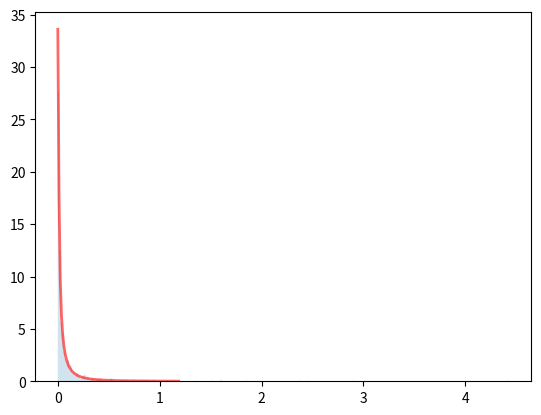

Reproduce this figure in Python.
# -*- coding: utf-8 -*-
"""
Created on Fri Apr 26 16:43:42 2024

@author: jpv88
"""
import numpy as np

from scipy.optimize import root_scalar
from scipy.stats import expon, gamma, invgauss, lognorm
from scipy import integrate

from tqdm import tqdm

from scipy.special import gammainc, gammaincc


# %% Functions

def get_first_spike_equilibrium(rate, isi_generator, t_start, t_stop, shape_factor=None):
        """
        Return a numerically drawn sample of the p.d.f of the first spike.

        By solving:
        x = integral(c.d.f(t) from 0 to t),
        where x is drawn from a uniform distribution.
        """
        
        # random float in the half-open interval [0.0, 1.0)
        random_uniform = np.random.random()
        
        # scipy routine to find the root of a scalar function
        equation_solver = root_scalar
        
        if shape_factor == None:
            
            def cdf_first_spike_equilibrium(time):
                """
                Integral over the p.d.f. of the first spike which is:
                p(t) = rate * survival-function(t) * Heaviside(t).
                See Bouss (2020).
        
                The parameter time is a magnitude of a time value given in seconds.
                """
                return rate * integrate.quad(isi_generator.sf, 0., time)[0]
            
        else: 
        
            def cdf_first_spike_equilibrium(time):
                """
                The parameter time is a magnitude of a time value given in seconds.
                """
                if time < 0.:
                    return 0.
                return rate * time * \
                    gammaincc(shape_factor,
                              shape_factor*rate*time)\
                    + gammainc(shape_factor+1.,
                               shape_factor*rate*time)
        
        def function_to_solve(time):
            """
            # integral(c.d.f(t) from 0 to t) - random-number-x)
            """
            return cdf_first_spike_equilibrium(time) - random_uniform

        def derivative_of_function_to_solve(time):
            """
            derivative of the c.d.f, which is rate times
            the survival function
            """
            return rate * isi_generator.sf(time)

        # Initial guess is solution for Poisson process
        initial_guess = -np.log(1.-random_uniform)/rate
        duration = t_stop-t_start
        # limits_for_first_spike = (0, duration)
        limits_for_first_spike = (0, 10/rate)


        # test if solution for first spike is inside the boundaries. If not
        # return t_stop of the spike train.
        # if cdf_first_spike_equilibrium(duration) <= random_uniform:
        #     return t_stop
        
        method = 'newton'
        if shape_factor != None:
            method = 'brentq'

        non_shifted_position_of_first_spike = equation_solver(
                function_to_solve,
                x0=initial_guess,
                bracket=limits_for_first_spike,
                fprime=derivative_of_function_to_solve,
                method=method
            ).root

        return non_shifted_position_of_first_spike + t_start

def get_first_spike(rate, refractory_period, t_start):

        effective_rate = rate / (1. - rate * refractory_period)
        
        # the case with dead time
        random_uniform = np.random.random()
        if random_uniform <= rate * refractory_period:
            return random_uniform / rate + t_start

        return (np.log(1. - rate * refractory_period)
                - np.log(1. - random_uniform)
                ) / effective_rate + refractory_period

def gen_spikes(isi_generator, t_start, t_stop, rate, refractory_period):
    
    n_expected_spikes = int(np.ceil(((t_stop - t_start) * rate)))
    n_spikes_three_stds = int(np.ceil(n_expected_spikes + 3 * np.sqrt(n_expected_spikes)))

    spikes = np.array(get_first_spike(rate, refractory_period, t_start))
    spikes = np.expand_dims(spikes, 0)

    # 3 STDs corresponds to 99.7%, aka 99.7% of the time, you should only have to 
    # generate ISIs once to fill the requested interval of time
    n_spikes_three_stds = int(np.ceil(n_expected_spikes + 3 * np.sqrt(n_expected_spikes)))

    # Continue until whole time range is covered
    while spikes[-1] < t_stop:
        isi = isi_generator.rvs(size=n_spikes_three_stds)

        t_last_spike = spikes[-1]
        spikes = np.r_[spikes, t_last_spike + np.cumsum(isi)]

    index_last_spike = spikes.searchsorted(t_stop)
    spikes = spikes[:index_last_spike]
    
    return spikes

def gen_spikes_gamma(CV, t_stop, rate, refractory_period):
    
    t_start = 0 
    shape_factor = 1/(CV**2)
    scale = (1/(shape_factor*rate)) - (refractory_period/shape_factor)
    isi_generator = gamma(a=shape_factor, scale=scale)

    spikes = np.array(get_first_spike_equilibrium(rate, isi_generator, t_start, 
                                                  t_stop, shape_factor=shape_factor))
    spikes = np.expand_dims(spikes, 0)
    
    # Continue until whole time range is covered
    while spikes[-1] < t_stop:
        isi = isi_generator.rvs()

        t_last_spike = spikes[-1]
        spikes = np.r_[spikes, t_last_spike + refractory_period + isi]

    index_last_spike = spikes.searchsorted(t_stop)
    spikes = spikes[:index_last_spike]
    
    return spikes

def sim_Fv_gamma(rate, FDR, CV, T=6, refractory_period=2.5, N=1000, 
                 out_refrac=2.5, neurons=1):
    
    F_v = np.zeros(N)
    Rtot = np.zeros(N)
    
    refractory_period = refractory_period * 0.001

    if neurons != float('inf'):
        neurons = int(neurons)
        
    out_refrac = refractory_period
    if neurons == float('inf'):
        out_refrac = 0
        neurons = 1

    Rout = rate*FDR
    Rin = rate - Rout
    
    for i in tqdm(range(N)):
        
        spks_in = gen_spikes_gamma(CV, T, Rin, refractory_period)
        spks_out = []
        for j in range(neurons):
            spks_out.append(gen_spikes_gamma(CV, T, Rout/neurons, out_refrac))
        
        spks_out = np.concatenate(spks_out)
        
        spks_tot = np.concatenate((spks_in, spks_out))
        spks_tot = np.sort(spks_tot)
        
        ISIs = np.diff(spks_tot)
        Nviols = sum(ISIs < refractory_period)
        F_v[i] = Nviols/len(spks_tot) if len(spks_tot) != 0 else 0
        Rtot[i] = len(spks_tot)/T
    
    return np.mean(F_v), np.mean(Rtot)

def gen_spikes_lognormal(CV, t_stop, rate, refractory_period):
    
    sigma = np.sqrt(np.log(CV**2 + 1))
    mu = np.log((1/rate) - refractory_period) - (sigma**2)/2
    t_start = 0 

    isi_generator = lognorm(s=sigma, scale=np.exp(mu))

    spikes = np.array(get_first_spike_equilibrium(rate, isi_generator, t_start, 
                                                  t_stop, shape_factor=None))
    spikes = np.expand_dims(spikes, 0)
    
    # Continue until whole time range is covered
    while spikes[-1] < t_stop:
        isi = isi_generator.rvs()

        t_last_spike = spikes[-1]
        spikes = np.r_[spikes, t_last_spike + refractory_period + isi]

    index_last_spike = spikes.searchsorted(t_stop)
    spikes = spikes[:index_last_spike]
    
    return spikes

def sim_Fv_lognormal(rate, FDR, CV, T=6, refractory_period=2.5, N=1000, 
                     out_refrac=2.5, neurons=1):
    
    F_v = np.zeros(N)
    Rtot = np.zeros(N)
    
    refractory_period = refractory_period * 0.001

    if neurons != float('inf'):
        neurons = int(neurons)
        
    out_refrac = refractory_period
    if neurons == float('inf'):
        out_refrac = 0
        neurons = 1

    Rout = rate*FDR
    Rin = rate - Rout
    
    for i in tqdm(range(N)):
        
        spks_in = gen_spikes_lognormal(CV, T, Rin, refractory_period)
        spks_out = []
        for j in range(neurons):
            spks_out.append(gen_spikes_lognormal(CV, T, Rout/neurons, out_refrac))
        
        spks_out = np.concatenate(spks_out)
        
        spks_tot = np.concatenate((spks_in, spks_out))
        spks_tot = np.sort(spks_tot)
        
        ISIs = np.diff(spks_tot)
        Nviols = sum(ISIs < refractory_period)
        F_v[i] = Nviols/len(spks_tot) if len(spks_tot) != 0 else 0
        Rtot[i] = len(spks_tot)/T
    
    return np.mean(F_v), np.mean(Rtot)

def gen_spikes_invgauss(CV, t_stop, rate, refractory_period):
    
    nu = (1-refractory_period*rate)/rate
    lam = nu/(CV**2)
    
    t_start = 0 

    isi_generator = invgauss(mu=nu/lam, loc=refractory_period, scale=lam)

    spikes = np.array(get_first_spike_equilibrium(rate, isi_generator, t_start, 
                                                  t_stop, shape_factor=None))
    spikes = np.expand_dims(spikes, 0)
    
    # Continue until whole time range is covered
    while spikes[-1] < t_stop:
        isi = isi_generator.rvs()

        t_last_spike = spikes[-1]
        spikes = np.r_[spikes, t_last_spike + refractory_period + isi]

    index_last_spike = spikes.searchsorted(t_stop)
    spikes = spikes[:index_last_spike]
    
    return spikes

def sim_Fv_invgauss(rate, FDR, CV, T=6, refractory_period=2.5, N=1000, 
                     out_refrac=2.5, neurons=1):
    
    F_v = np.zeros(N)
    Rtot = np.zeros(N)
    
    refractory_period = refractory_period * 0.001

    if neurons != float('inf'):
        neurons = int(neurons)
        
    out_refrac = refractory_period
    if neurons == float('inf'):
        out_refrac = 0
        neurons = 1

    Rout = rate*FDR
    Rin = rate - Rout
    
    for i in tqdm(range(N)):
        
        spks_in = gen_spikes_invgauss(CV, T, Rin, refractory_period)
        spks_out = []
        for j in range(neurons):
            spks_out.append(gen_spikes_invgauss(CV, T, Rout/neurons, out_refrac))
        
        spks_out = np.concatenate(spks_out)
        
        spks_tot = np.concatenate((spks_in, spks_out))
        spks_tot = np.sort(spks_tot)
        
        ISIs = np.diff(spks_tot)
        Nviols = sum(ISIs < refractory_period)
        F_v[i] = Nviols/len(spks_tot) if len(spks_tot) != 0 else 0
        Rtot[i] = len(spks_tot)/T
    
    return np.mean(F_v), np.mean(Rtot)

    

# # %% Poisson spike generation

# # some spike generation time is lost to refractoriness, this effective_rate is 
# # a bit higher than the input rate to account for that and get the actual 
# # number of requested spikes
# effective_rate = rate / (1. - rate * refractory_period)
# isi_generator = expon(scale=1. / effective_rate, loc=refractory_period)

# num_spikes = []
# for _ in range(1000):
#     spikes = gen_spikes(isi_generator, t_start, t_stop, rate, refractory_period)
#     num_spikes.append(len(spikes))
    
# print(np.mean(num_spikes))


# %%


CV = 1
spikes = gen_spikes_invgauss(CV, 1000, 10, 0.0025)




# %%

import matplotlib.pyplot as plt
fig, ax = plt.subplots(1, 1)

t_start = 0 
rate = 10
refractory_period = 0.0025
CV = 4

sigma = np.sqrt(np.log(CV**2 + 1))
mu = np.log((1/rate) - refractory_period) - (sigma**2)/2
isi_generator = lognorm(s=sigma, scale=np.exp(mu))

x = np.linspace(isi_generator.ppf(0.01),
                isi_generator.ppf(0.99), 100)

ax.plot(x, isi_generator.pdf(x),
       'r-', lw=2, alpha=0.6)


r = isi_generator.rvs(size=1000)
ax.hist(r, density=True, bins='auto', histtype='stepfilled', alpha=0.2)
plt.show()
